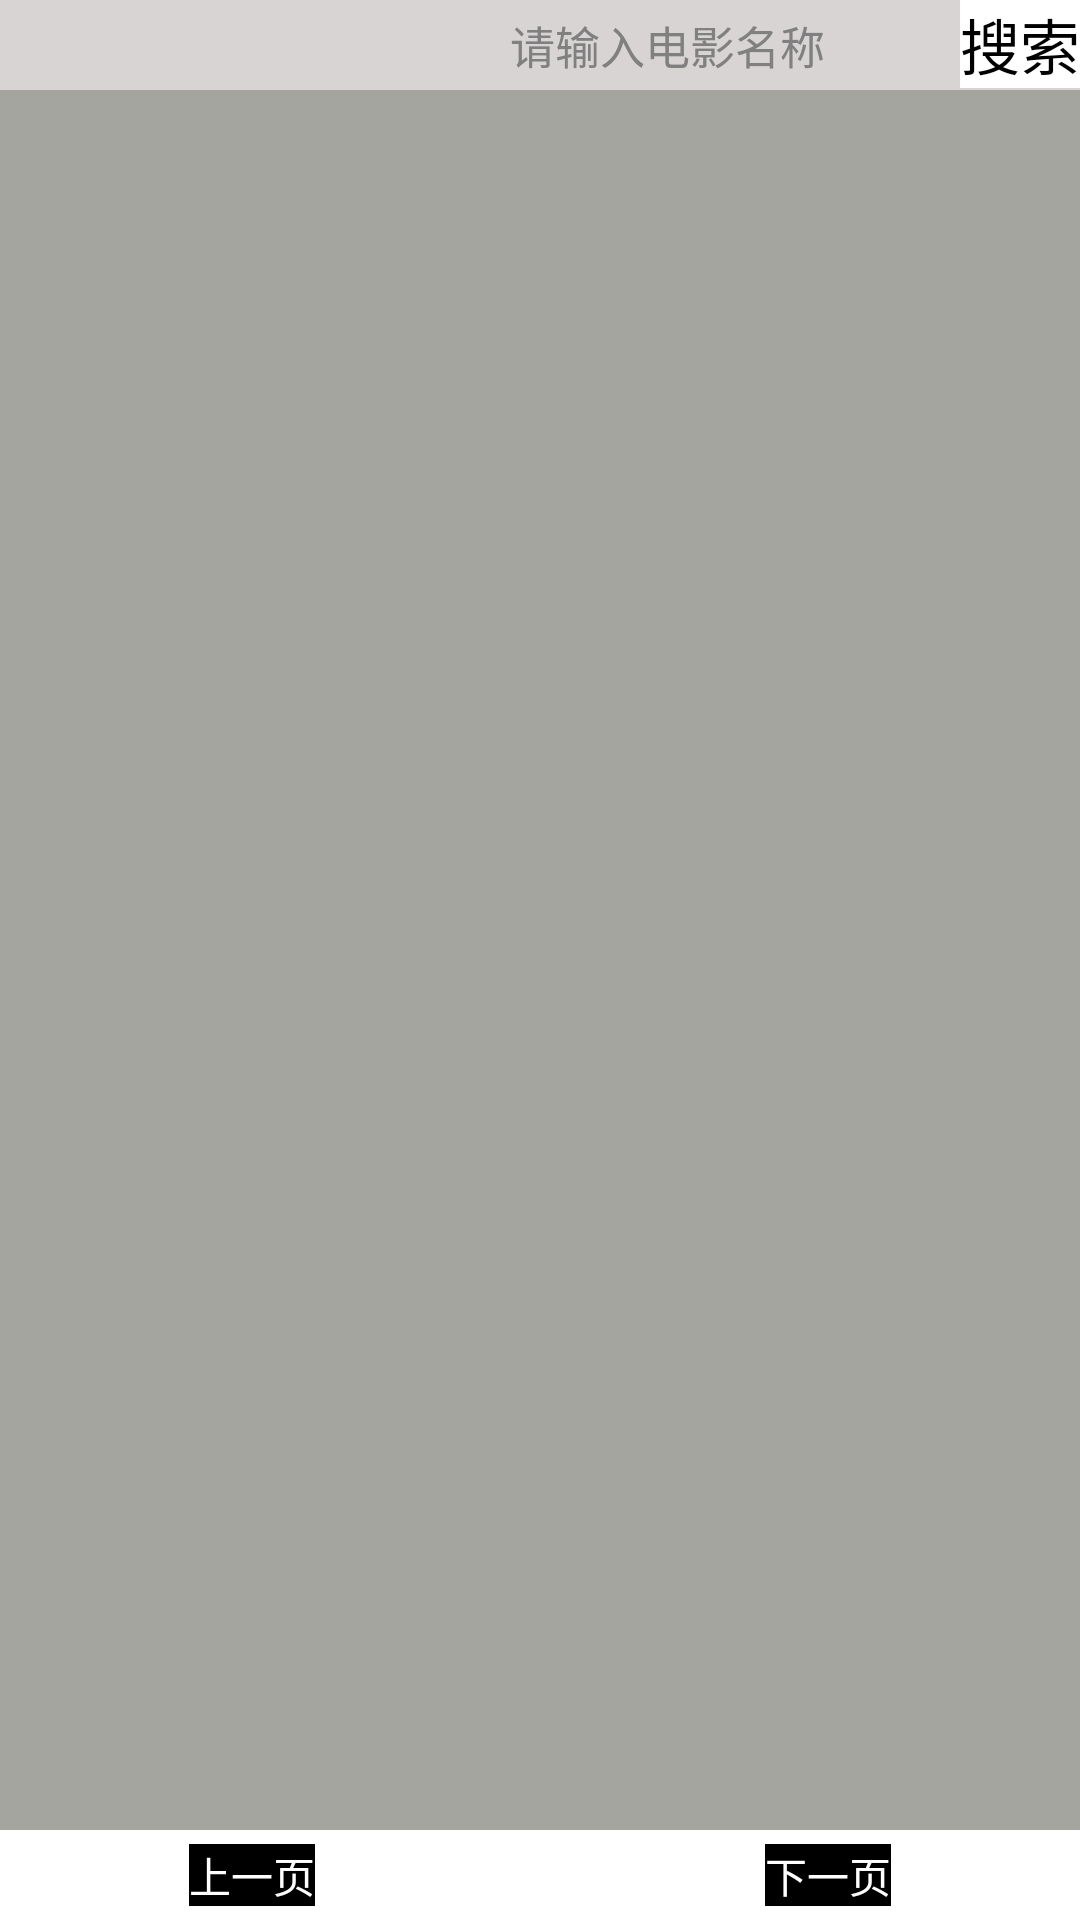

The Android layout XML behind this screen, and the referenced resources:
<!-- AndroidManifest.xml: application theme Theme.MyVideo -->
<!-- res/layout/activity_video.xml -->
<?xml version="1.0" encoding="utf-8"?>
<LinearLayout xmlns:android="http://schemas.android.com/apk/res/android"
    xmlns:app="http://schemas.android.com/apk/res-auto"
    xmlns:tools="http://schemas.android.com/tools"
    android:layout_width="match_parent"
    android:layout_height="match_parent"
    android:orientation="vertical"
    android:theme="@android:style/Theme.Black.NoTitleBar.Fullscreen"
    tools:context=".MainActivity">

    <LinearLayout
        android:layout_width="match_parent"
        android:layout_height="30dp"
        android:background="#D8D4D4">

        <HorizontalScrollView
            android:id="@+id/menu"
            android:layout_width="0dp"
            android:layout_height="match_parent"
            android:layout_weight="1">

            <LinearLayout
                android:id="@+id/menuList"
                android:layout_width="match_parent"
                android:layout_height="match_parent"
                android:orientation="horizontal"></LinearLayout>
        </HorizontalScrollView>
        <Spinner
            android:layout_width="wrap_content"
            android:id="@+id/spinner"
            android:visibility="gone"
            android:textAlignment="center"
            android:layout_height="match_parent">
        </Spinner>
        <Spinner
            android:layout_width="wrap_content"
            android:id="@+id/ySpinner"
            android:textAlignment="center"
            android:background="@drawable/input"
            android:padding="0dp"
            android:layout_height="match_parent">
        </Spinner>
        <EditText
            android:id="@+id/keyWord"
            android:layout_width="wrap_content"
            android:layout_height="match_parent"
            android:width="150dp"
            android:imeOptions="actionSearch"
            android:background="@drawable/input"
            android:inputType="text"
            android:padding="0dp"
            android:hint="请输入电影名称"
            android:textSize="15dp" />

        <Button
            android:id="@+id/search"
            android:layout_width="wrap_content"
            android:layout_height="wrap_content"
            android:background="@color/white"
            android:text="搜索"
            android:textColor="@color/black"
            android:textSize="20dp" />

    </LinearLayout>

    <ScrollView
        android:id="@+id/scrollView"
        android:layout_width="match_parent"
        android:layout_height="0dp"
        android:layout_weight="1"
        android:background="#A3A59E">

        <LinearLayout
            android:id="@+id/baseView"
            android:layout_width="match_parent"
            android:layout_height="match_parent"
            android:orientation="vertical" />
    </ScrollView>
    <LinearLayout
        android:layout_width="match_parent"
        android:orientation="horizontal"
        android:gravity="center"
        android:layout_gravity="center"
        android:layout_height="30dp">
        <Button
            android:text="上一页"
            android:id="@+id/pre"
            android:layout_width="wrap_content"
            android:background="@color/black"
            android:textColor="@color/white"
            android:layout_height="wrap_content"/>
        <TextView
            android:layout_width="150dp"
            android:id="@+id/info"
            android:gravity="center"
            android:layout_gravity="center"
            android:textColor="@color/black"
            android:layout_height="match_parent"/>
        <Button
            android:text="下一页"
            android:id="@+id/next"
            android:background="@color/black"
            android:textColor="@color/white"
            android:layout_width="wrap_content"
            android:layout_height="wrap_content"/>
    </LinearLayout>
</LinearLayout>
<!-- resources referenced by this layout -->
<resources>
  <style name="Theme.MyVideo" parent="Theme.MaterialComponents.DayNight.DarkActionBar">
          
          <item name="colorPrimary">@color/purple_500</item>
          <item name="colorPrimaryVariant">@color/purple_700</item>
          <item name="colorOnPrimary">@color/white</item>
          
          <item name="colorSecondary">@color/teal_200</item>
          <item name="colorSecondaryVariant">@color/teal_700</item>
          <item name="colorOnSecondary">@color/black</item>
          
          <item name="android:statusBarColor" tools:targetApi="l">?attr/colorPrimaryVariant</item>
          
      </style>
  <!-- not gathered from this repository: default colours our renderer supplied (Android Studio template values) -->
  <color name="purple_500">#FF6200EE</color>
  <color name="purple_700">#FF3700B3</color>
  <color name="teal_200">#FF03DAC5</color>
  <color name="teal_700">#FF018786</color>
  <color name="black">#FF000000</color>
  <color name="white">#FFFFFFFF</color>
</resources>
